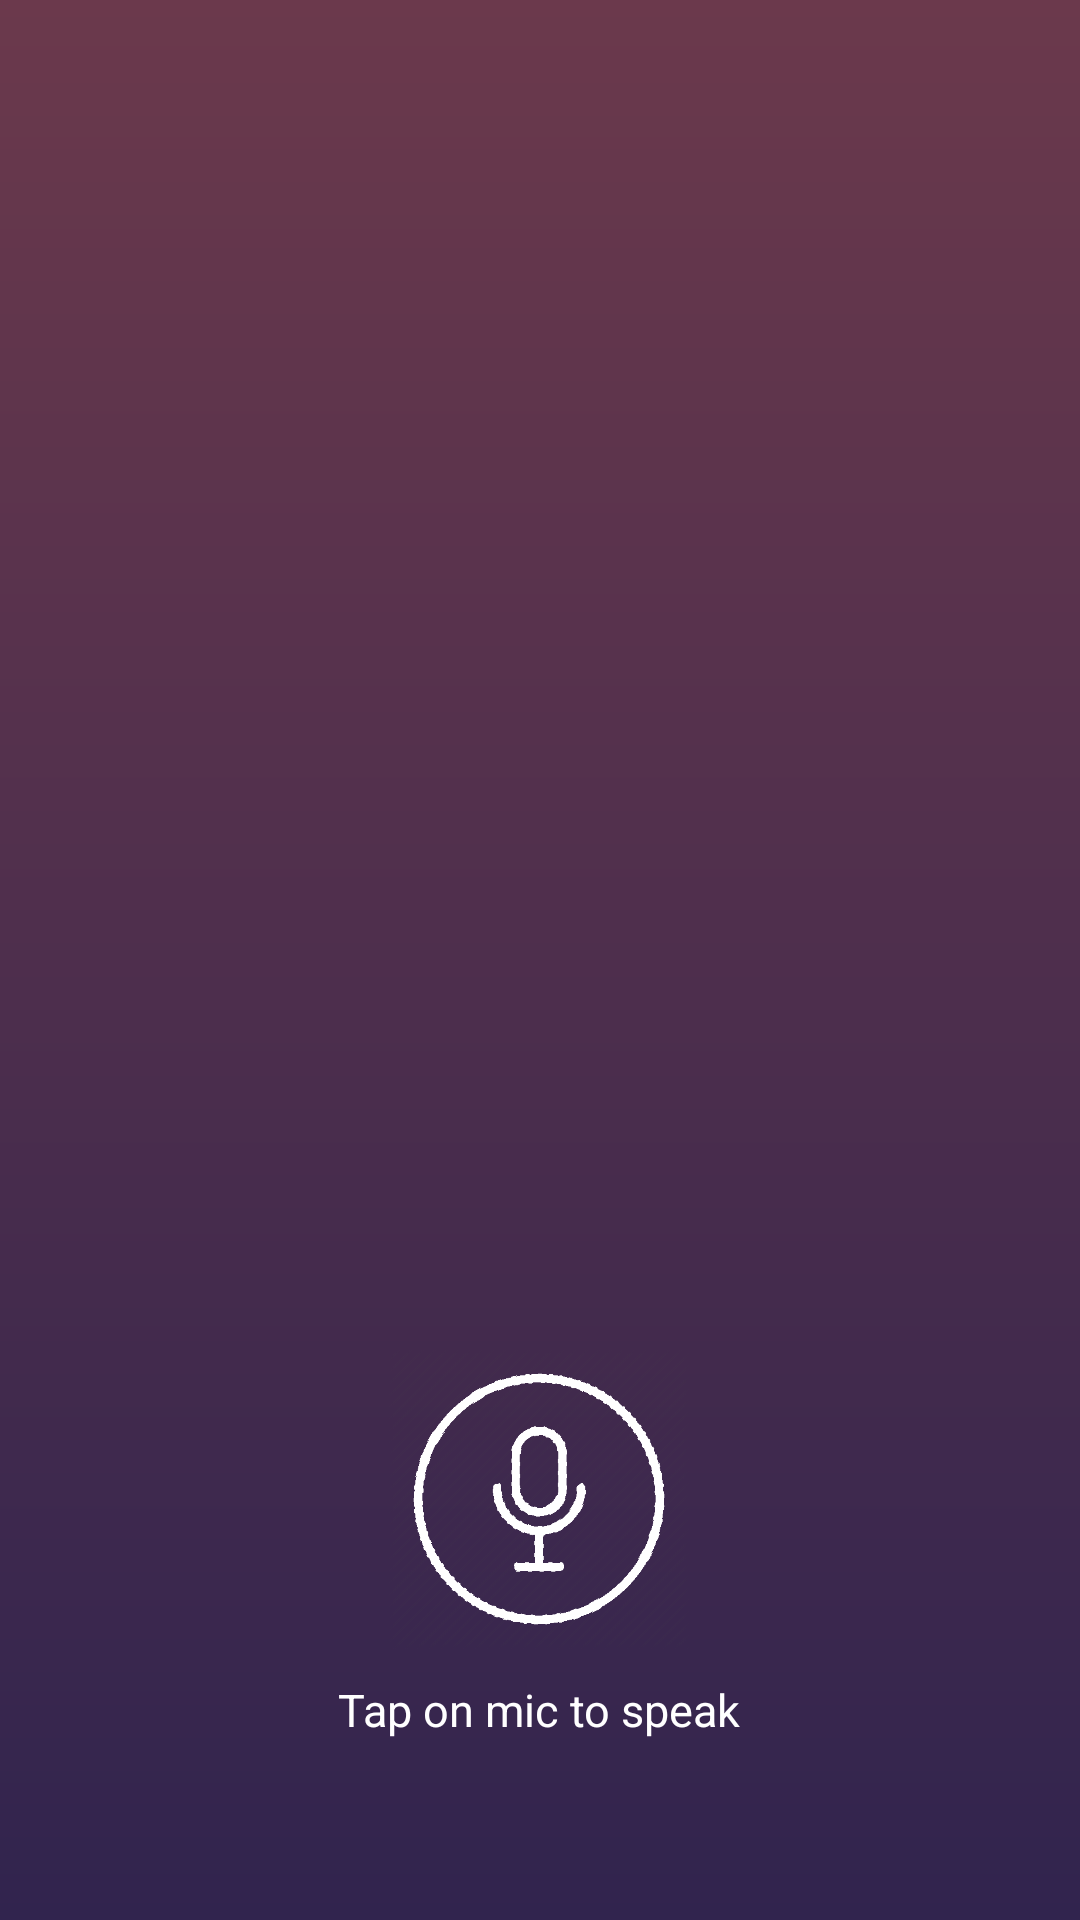

Reconstruct the res/layout file that produces this screen, plus the resources it refers to.
<!-- AndroidManifest.xml: application theme AppTheme -->
<!-- res/layout/google_fragment.xml -->
<?xml version="1.0" encoding="utf-8"?>
<RelativeLayout xmlns:android="http://schemas.android.com/apk/res/android"
                android:layout_width="match_parent"
                android:layout_height="match_parent"
                android:background="@drawable/bg_gradient"
                android:orientation="vertical">

    <TextView
        android:id="@+id/txtSpeechInput"
        android:layout_width="wrap_content"
        android:layout_height="wrap_content"
        android:layout_alignParentTop="true"
        android:layout_centerHorizontal="true"
        android:layout_marginTop="100dp"
        android:textColor="@color/white"
        android:textSize="26dp"
        android:textStyle="normal" />

    <LinearLayout
        android:layout_width="wrap_content"
        android:layout_height="wrap_content"
        android:layout_alignParentBottom="true"
        android:layout_centerHorizontal="true"
        android:layout_marginBottom="60dp"
        android:gravity="center"
        android:orientation="vertical" >

        <ImageButton
            android:id="@+id/btnSpeak"
            android:layout_width="100dp"
            android:layout_height="100dp"
            android:background="@null"
            android:src="@drawable/ico_mic" android:scaleType="fitCenter"/>

        <TextView
            android:layout_width="wrap_content"
            android:layout_height="wrap_content"
            android:layout_marginTop="10dp"
            android:text="@string/tap_on_mic"
            android:textColor="@color/white"
            android:textSize="15dp"
            android:textStyle="normal" />
    </LinearLayout>

</RelativeLayout>
<!-- resources referenced by this layout -->
<resources>
  <color name="white">#ffffff</color>
  <!-- drawable bg_gradient (drawable) -->
  <?xml version="1.0" encoding="utf-8"?>
  <shape xmlns:android="http://schemas.android.com/apk/res/android" android:shape="rectangle">
  
      <gradient
          android:angle="90"
          android:endColor="@color/bg_gradient_end"
          android:startColor="@color/bg_gradient_start"
          android:type="linear"/>
  
      <corners
          android:radius="0dp"/>
  
  </shape>
  <!-- drawable ico_mic: png bitmap (drawable, 19282 bytes) -->
  <string name="tap_on_mic">Tap on mic to speak</string>
  <style name="AppTheme" parent="Theme.AppCompat.Light.DarkActionBar">
          
          <item name="colorPrimary">@color/colorPrimary</item>
          <item name="colorPrimaryDark">@color/colorPrimaryDark</item>
          <item name="colorAccent">@color/colorAccent</item>
  
      </style>
  <color name="bg_gradient_end">#6b394c</color>
  <color name="bg_gradient_start">#31244e</color>
  <color name="colorPrimary">#3F51B5</color>
  <color name="colorPrimaryDark">#303F9F</color>
  <color name="colorAccent">#FF4081</color>
</resources>
